Run: headless pygame with SDL's dummy video driver; simulated clock (each Clock.tick advances the game by its frame time, no real sleeping); random seed 0; keys injected as events and as key.get_pressed() state; no mouse input.
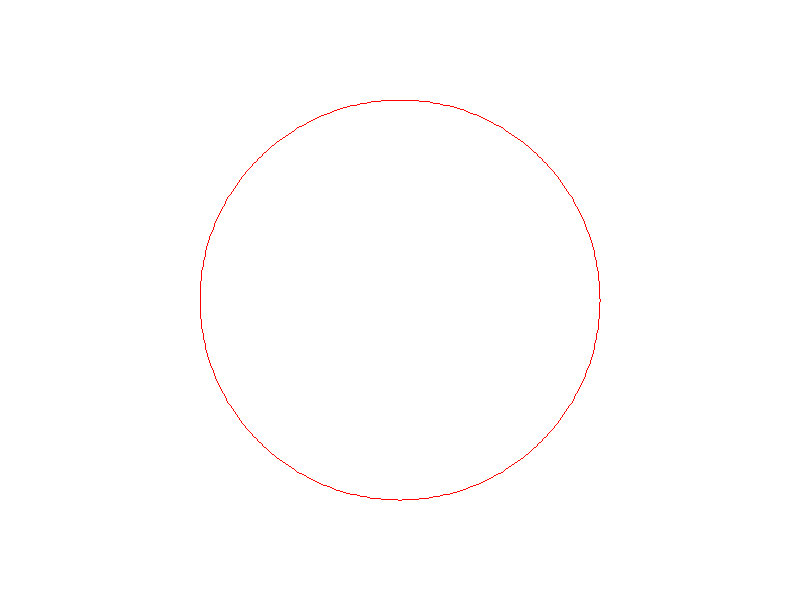
Frame 1 of 1 · flips 1–60 · no input (game ended)

The pygame program that drew these frames:

import math
import pygame

pygame.init()
window = pygame.display.set_mode((800,600))
points = []
num_sides = [3,4,6,20,100,360]
side_length = 200
black = (0,0,0)
white = (255,255,255)
red = (255, 0, 0)
game = True

def run():
    pygame.display.flip()
    x = 0
    y = 0   
    z = 0
    xpos = 400
    ypos = 300
    global points
    global num_sides
    while z < num_sides[0]:
        angle = 360/num_sides[0]
        radians = math.radians(angle * z)
        x = xpos + side_length * math.cos(radians)
        y = ypos + side_length * math.sin(radians)
        points.append((x,y))
        z += 1
    if z == num_sides[0]:
        pygame.display.flip()
        window.fill(white)
        pygame.draw.polygon(window,red,(points),1)
        pygame.time.wait(1000)
        num_sides.remove(num_sides[0])
        points.clear()
        pygame.display.flip()
        z = 0
        if 360 in num_sides:
            run()
        else:
            pygame.quit()
            quit()
while game == True:
    for event in pygame.event.get():
        if event.type == pygame.QUIT:
            game = False
            pygame.quit()
    run()
